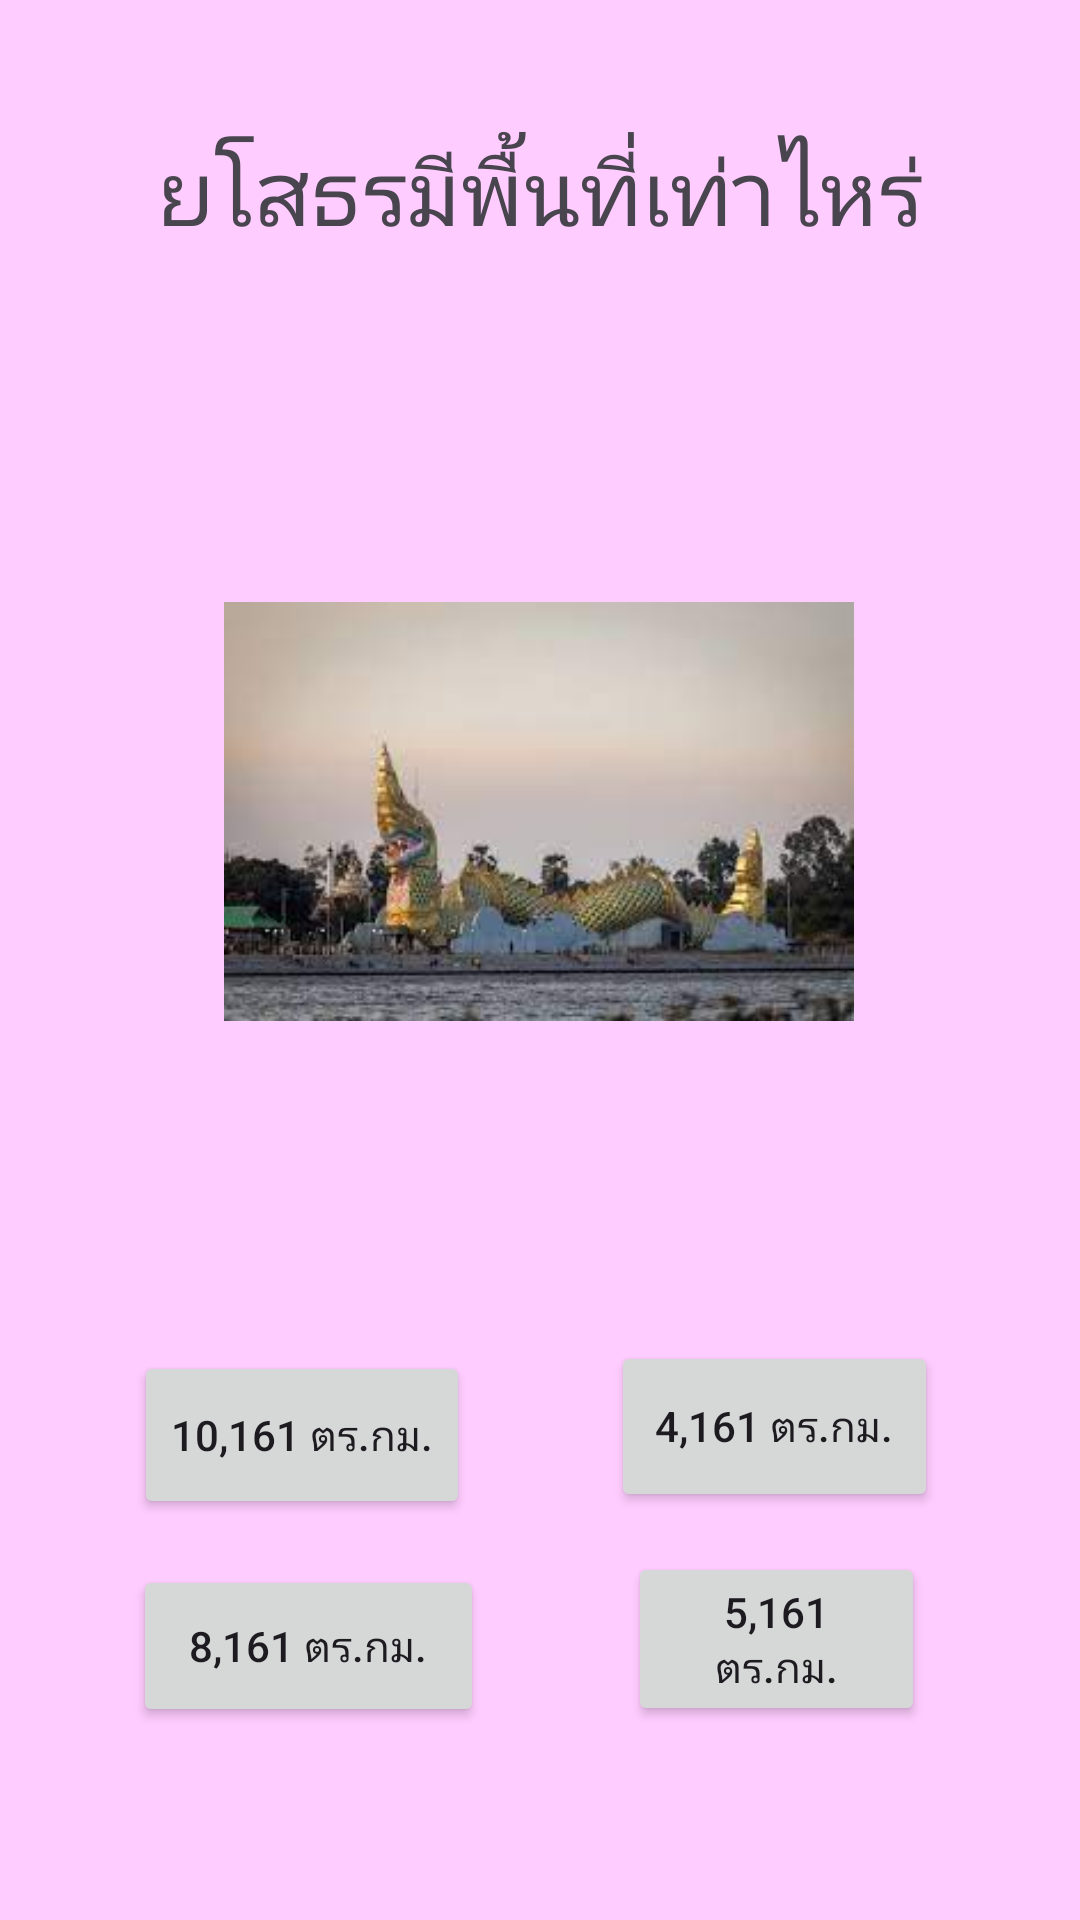

Reconstruct the res/layout file that produces this screen, plus the resources it refers to.
<!-- AndroidManifest.xml: application theme Theme.EZ011 -->
<!-- res/layout/activity_second.xml -->
<?xml version="1.0" encoding="utf-8"?>
<androidx.constraintlayout.widget.ConstraintLayout xmlns:android="http://schemas.android.com/apk/res/android"
    xmlns:app="http://schemas.android.com/apk/res-auto"
    xmlns:tools="http://schemas.android.com/tools"
    android:layout_width="match_parent"
    android:layout_height="match_parent"
    android:background="#ffccff"
    tools:context=".second">

    <Button
        android:id="@+id/b1"
        android:layout_width="112dp"
        android:layout_height="56dp"
        android:text="10,161 ตร.กม."
        app:layout_constraintBottom_toBottomOf="parent"
        app:layout_constraintEnd_toEndOf="parent"
        app:layout_constraintHorizontal_bias="0.18"
        app:layout_constraintStart_toStartOf="parent"
        app:layout_constraintTop_toTopOf="parent"
        app:layout_constraintVertical_bias="0.771" />

    <Button
        android:id="@+id/b4"
        android:layout_width="99dp"
        android:layout_height="58dp"
        android:text="5,161 ตร.กม."
        app:layout_constraintBottom_toBottomOf="parent"
        app:layout_constraintEnd_toEndOf="parent"
        app:layout_constraintHorizontal_bias="0.802"
        app:layout_constraintStart_toStartOf="parent"
        app:layout_constraintTop_toTopOf="parent"
        app:layout_constraintVertical_bias="0.889" />

    <Button
        android:id="@+id/b2"
        android:layout_width="109dp"
        android:layout_height="57dp"
        android:text="4,161 ตร.กม."
        app:layout_constraintBottom_toBottomOf="parent"
        app:layout_constraintEnd_toEndOf="parent"
        app:layout_constraintHorizontal_bias="0.812"
        app:layout_constraintStart_toStartOf="parent"
        app:layout_constraintTop_toTopOf="parent"
        app:layout_constraintVertical_bias="0.767" />

    <Button
        android:id="@+id/b3"
        android:layout_width="117dp"
        android:layout_height="54dp"
        android:text="8,161 ตร.กม."
        app:layout_constraintBottom_toBottomOf="parent"
        app:layout_constraintEnd_toEndOf="parent"
        app:layout_constraintHorizontal_bias="0.183"
        app:layout_constraintStart_toStartOf="parent"
        app:layout_constraintTop_toTopOf="parent"
        app:layout_constraintVertical_bias="0.89" />

    <TextView
        android:id="@+id/textView3"
        android:layout_width="wrap_content"
        android:layout_height="wrap_content"
        android:text="ยโสธรมีพื้นที่เท่าไหร่"
        android:textSize="30sp"
        app:layout_constraintBottom_toBottomOf="parent"
        app:layout_constraintEnd_toEndOf="parent"
        app:layout_constraintStart_toStartOf="parent"
        app:layout_constraintTop_toTopOf="parent"
        app:layout_constraintVertical_bias="0.072" />

    <ImageView
        android:id="@+id/imageView3"
        android:layout_width="210dp"
        android:layout_height="253dp"
        app:layout_constraintBottom_toBottomOf="parent"
        app:layout_constraintEnd_toEndOf="parent"
        app:layout_constraintHorizontal_bias="0.497"
        app:layout_constraintStart_toStartOf="parent"
        app:layout_constraintTop_toTopOf="parent"
        app:layout_constraintVertical_bias="0.372"
        app:srcCompat="@drawable/two" />

</androidx.constraintlayout.widget.ConstraintLayout>
<!-- resources referenced by this layout -->
<resources>
  <!-- drawable two: jpg bitmap (drawable, 7007 bytes) -->
  <style name="Theme.EZ011" parent="Base.Theme.EZ011" />
  <style name="Base.Theme.EZ011" parent="Theme.Material3.DayNight.NoActionBar">
          
          
      </style>
</resources>
